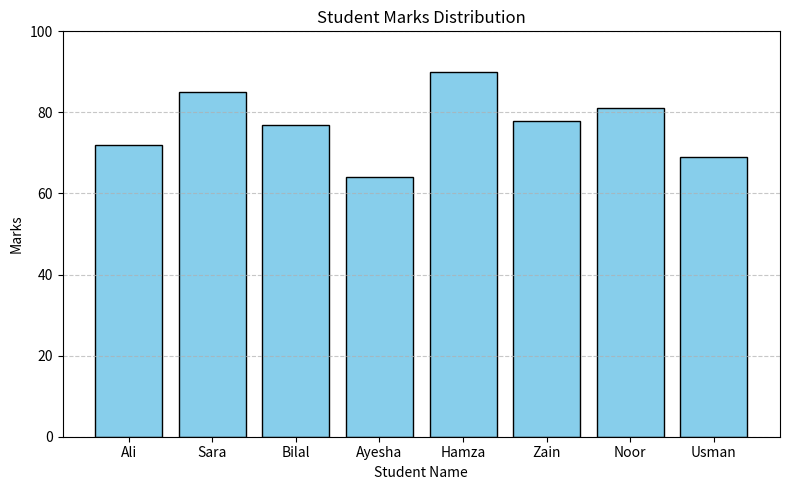

This chart was generated by the following Python code:
import pandas as pd
import numpy as np
import matplotlib.pyplot as plt

# 1. Input Data Creation
data = {
    "Name": [" ali", "SARA ", "bilal", " Ayesha", "HAMZA", "zain ", "Noor", " usman "],
    "Marks": ["72", "85", "absent", "64", "90", "78", "81", "69"]
}

df = pd.DataFrame(data)

# (a) Clean Name column using .str.strip() and .str.title()
df["Name"] = df["Name"].str.strip().str.title()

# (b) Convert Marks to numeric and fill absent student's mark with the mean of the others
df["Marks"] = pd.to_numeric(df["Marks"], errors="coerce")
mean_mark = df["Marks"].mean().round(1)
df["Marks"] = df["Marks"].fillna(mean_mark)

# (c) Print cleaned DataFrame
print("Cleaned DataFrame:")
print(df)

# (d) Draw bar plot of marks per student
plt.figure(figsize=(8, 5))
plt.bar(df["Name"], df["Marks"], color="skyblue", edgecolor="black")
plt.title("Student Marks Distribution")
plt.xlabel("Student Name")
plt.ylabel("Marks")
plt.ylim(0, 100)
plt.grid(axis="y", linestyle="--", alpha=0.7)
plt.tight_layout()

# Save image and display
plt.savefig("marks_bar.png")
plt.show()
print("Saved marks_bar.png")
